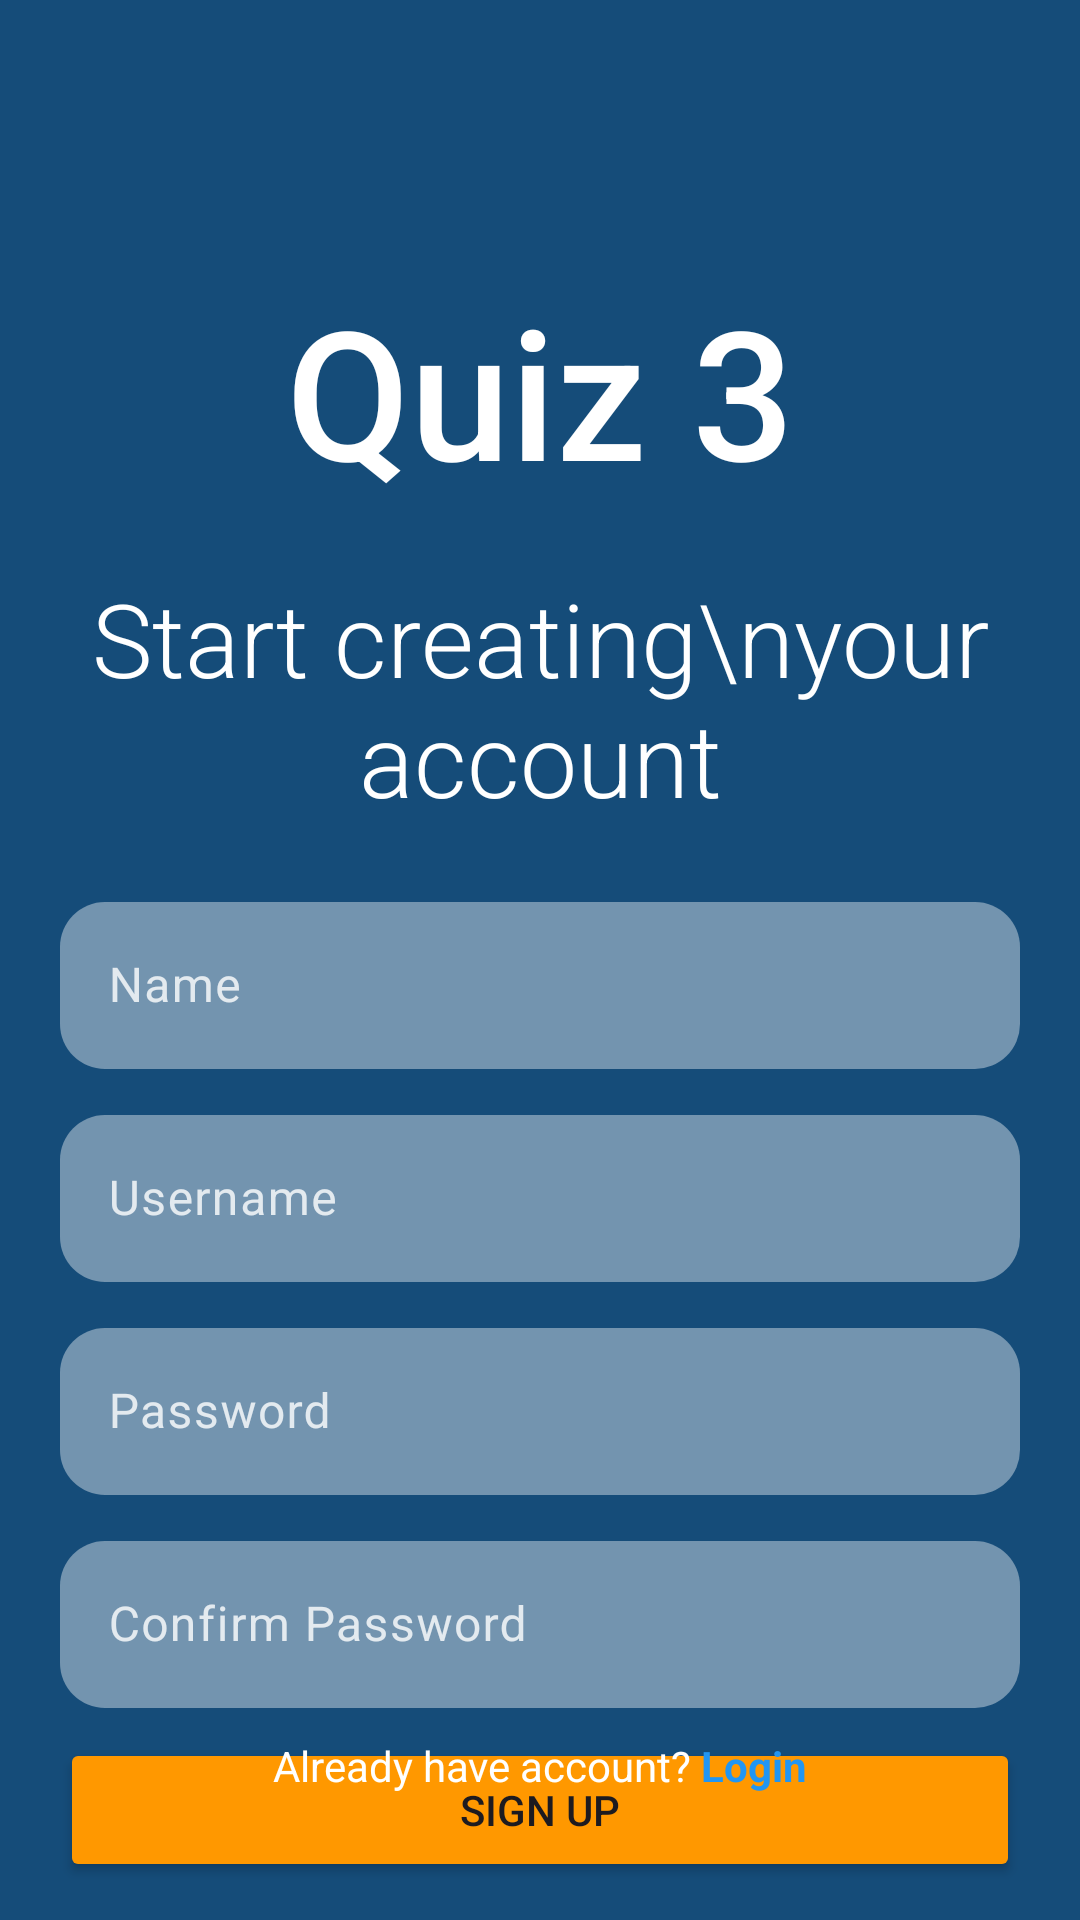

Layout XML and referenced resources for this Android screen:
<!-- AndroidManifest.xml: application theme Theme.Quiz3Project -->
<!-- res/layout/activity_register.xml -->
<?xml version="1.0" encoding="utf-8"?>

<androidx.constraintlayout.widget.ConstraintLayout xmlns:android="http://schemas.android.com/apk/res/android"
    xmlns:app="http://schemas.android.com/apk/res-auto"
    xmlns:tools="http://schemas.android.com/tools"
    android:layout_width="match_parent"
    android:layout_height="match_parent"
    android:background="#154C79">

    <LinearLayout
        android:layout_width="match_parent"
        android:layout_height="wrap_content"
        android:layout_marginTop="90dp"
        android:orientation="vertical"
        app:layout_constraintStart_toStartOf="parent"
        app:layout_constraintTop_toTopOf="parent">

        <TextView
            android:id="@+id/appTitle"
            android:layout_width="match_parent"
            android:layout_height="wrap_content"
            android:fontFamily="sans-serif-medium"
            android:text="Quiz 3"
            android:textAlignment="center"
            android:textColor="#FFFFFF"
            android:textSize="60sp"
            android:visibility="visible"
            tools:text="Quiz 3" />

        <TextView
            android:id="@+id/registerText"
            android:layout_width="match_parent"
            android:layout_height="wrap_content"
            android:layout_marginTop="20dp"
            android:layout_marginBottom="20dp"
            android:fontFamily="sans-serif-light"
            android:text="Start creating\nyour account"
            android:textAlignment="center"
            android:textColor="#FFFFFF"
            android:textSize="34sp"
            tools:text="Start creating\nyour account" />

        <com.google.android.material.textfield.TextInputLayout
            android:id="@+id/inputLayout3"
            android:layout_width="match_parent"
            android:layout_height="match_parent"
            android:layout_marginLeft="20dp"
            android:layout_marginRight="20dp"
            android:layout_marginBottom="10dp"
            android:textColorHint="#CCFFFFFF">

            <com.google.android.material.textfield.TextInputEditText
                android:id="@+id/inputNameRegister"
                android:layout_width="match_parent"
                android:layout_height="wrap_content"
                android:background="@drawable/rounded_edittext"
                android:hint="Name"
                android:textColor="#FFFFFF"
                android:textColorHint="#CCFFFFFF" />
        </com.google.android.material.textfield.TextInputLayout>

        <com.google.android.material.textfield.TextInputLayout
            android:id="@+id/inputLayout4"
            android:layout_width="match_parent"
            android:layout_height="match_parent"
            android:layout_marginLeft="20dp"
            android:layout_marginRight="20dp"
            android:layout_marginBottom="10dp"
            android:textColorHint="#CCFFFFFF">

            <com.google.android.material.textfield.TextInputEditText
                android:id="@+id/inputUsernameRegister"
                android:layout_width="match_parent"
                android:layout_height="wrap_content"
                android:background="@drawable/rounded_edittext"
                android:hint="Username"
                android:textColor="#FFFFFF"
                android:textColorHint="#CCFFFFFF" />
        </com.google.android.material.textfield.TextInputLayout>

        <com.google.android.material.textfield.TextInputLayout
            android:id="@+id/inputLayout5"
            android:layout_width="match_parent"
            android:layout_height="match_parent"
            android:layout_marginLeft="20dp"
            android:layout_marginRight="20dp"
            android:layout_marginBottom="10dp"
            android:textColorHint="#CCFFFFFF">

            <com.google.android.material.textfield.TextInputEditText
                android:id="@+id/inputPasswordRegister"
                android:layout_width="match_parent"
                android:layout_height="wrap_content"
                android:background="@drawable/rounded_edittext"
                android:hint="Password"
                android:textColor="#FFFFFF"
                android:textColorHint="#CCFFFFFF" />

        </com.google.android.material.textfield.TextInputLayout>

        <com.google.android.material.textfield.TextInputLayout
            android:id="@+id/inputLayout6"
            android:layout_width="match_parent"
            android:layout_height="match_parent"
            android:layout_marginLeft="20dp"
            android:layout_marginRight="20dp"
            android:layout_marginBottom="10dp"
            android:textColorHint="#CCFFFFFF">

            <com.google.android.material.textfield.TextInputEditText
                android:id="@+id/inputPasswordConfirmRegister"
                android:layout_width="match_parent"
                android:layout_height="wrap_content"
                android:background="@drawable/rounded_edittext"
                android:hint="Confirm Password"
                android:textColor="#FFFFFF"
                android:textColorHint="#CCFFFFFF" />
        </com.google.android.material.textfield.TextInputLayout>

        <Button
            android:id="@+id/signUpButton"
            android:layout_width="match_parent"
            android:layout_height="wrap_content"
            android:layout_marginLeft="20dp"
            android:layout_marginRight="20dp"
            android:layout_marginBottom="10dp"
            android:backgroundTint="#FF9800"
            android:text="Sign Up"
            app:cornerRadius="10dp"
            tools:text="Sign Up" />

    </LinearLayout>

    <LinearLayout
        android:layout_width="match_parent"
        android:layout_height="wrap_content"
        android:layout_marginBottom="42dp"
        android:orientation="horizontal"
        app:layout_constraintBottom_toBottomOf="parent"
        tools:layout_editor_absoluteX="0dp">

        <TextView
            android:id="@+id/textView7"
            android:layout_width="wrap_content"
            android:layout_height="wrap_content"
            android:layout_weight="1"
            android:text="Already have account? "
            android:textAlignment="textEnd"
            android:textColor="#FFFFFF"
            tools:text="Already have account? " />

        <TextView
            android:id="@+id/loginLink"
            android:layout_width="wrap_content"
            android:layout_height="wrap_content"
            android:layout_weight="1"
            android:text="Login"
            android:textColor="#2196F3"
            android:textStyle="bold"
            tools:text="Login" />
    </LinearLayout>

</androidx.constraintlayout.widget.ConstraintLayout>
<!-- resources referenced by this layout -->
<resources>
  <!-- drawable rounded_edittext (drawable) -->
  <?xml version="1.0" encoding="utf-8"?>
  
  <shape xmlns:android="http://schemas.android.com/apk/res/android"
      android:shape="rectangle"
      android:padding="10dp">
  
      <solid android:color="#66FFFFFF" />
      <corners
          android:bottomRightRadius="15dp"
          android:bottomLeftRadius="15dp"
          android:topLeftRadius="15dp"
          android:topRightRadius="15dp" />
  </shape>
  <style name="Theme.Quiz3Project" parent="Base.Theme.Quiz3Project" />
  <style name="Base.Theme.Quiz3Project" parent="Theme.Material3.DayNight.NoActionBar">
          
          
      </style>
</resources>
